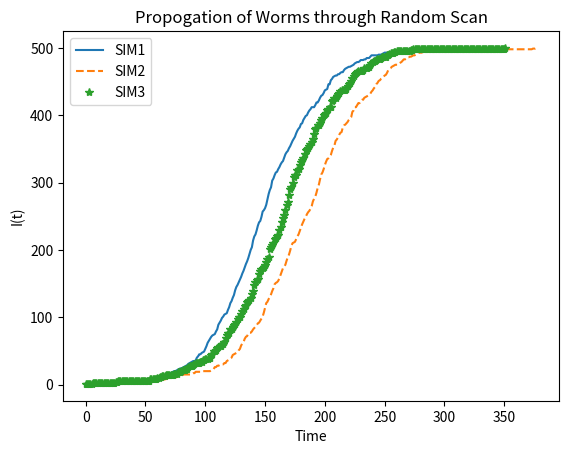

Python code for this plot:
import numpy as np
import random
import pandas
import matplotlib.pyplot as plt


omega = 50000
Scan = 4
Num_of_simulations = 3
N = 500
I = [[],[],[]]

for sim in range(0, Num_of_simulations):
    Comp_infected = 0
    curr_val = np.ones(omega)
    for i in range(N//10):
        for j in range(1,11):
            curr_val[1000*i + j] = 0

    new_status = curr_val
    ip = 2010
    curr_val[ip] = 1
    new_val = curr_val
    Comp_infected +=1
    I[sim].append(Comp_infected)
    for i in range(0, N):
        for j in range(0, Comp_infected):
            for k in range(Scan):
                ip = random.randrange(omega)
                if not curr_val[ip]:
                    new_val[ip] = 1
                    Comp_infected +=1
        I[sim].append(Comp_infected)
        curr_val = new_val
        if Comp_infected == N:
            break


print("Time ticks for simulation 1: ", len(I[0]))
print("Time ticks for simulation 2: ", len(I[1]))
print("Time ticks for simulation 3: ", len(I[2]))


graph1 = pandas.DataFrame(I).T
graph1.rename(columns = {0:'SIM1', 1:'SIM2', 2:'SIM3'}, inplace = True) 
graph1.plot(style=['-','--','*'])
plt.title("Propogation of Worms through Random Scan")
plt.xlabel("Time")
plt.ylabel("I(t)")
plt.show()





